The GitHub repository vivekvenkyy/FetalHeartDetection contains a labelled image folder "SplittedDataNew" with 9 categories: ARSA, AVSD, dilated cardiac sinus, ECIF, HLHS, LVOT, normal heart, TGA, VSD. Examples follow, each with its label.

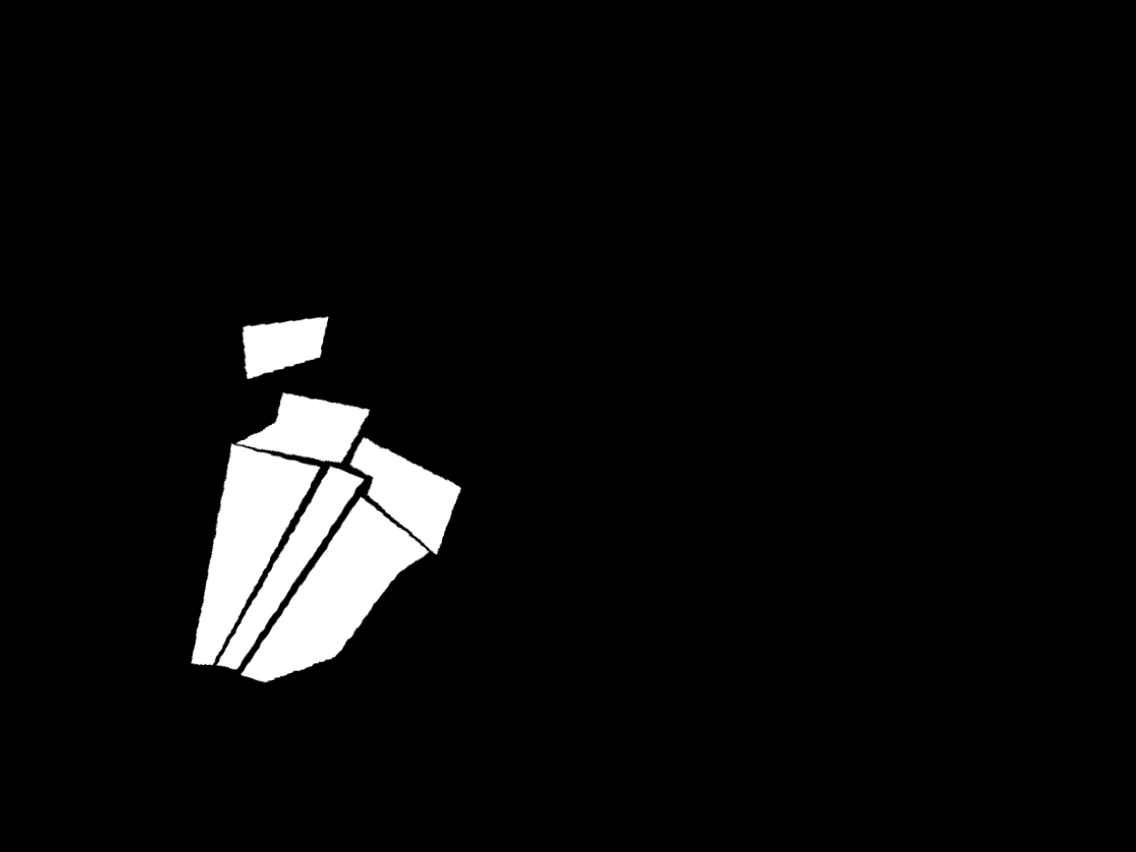
Label: VSD

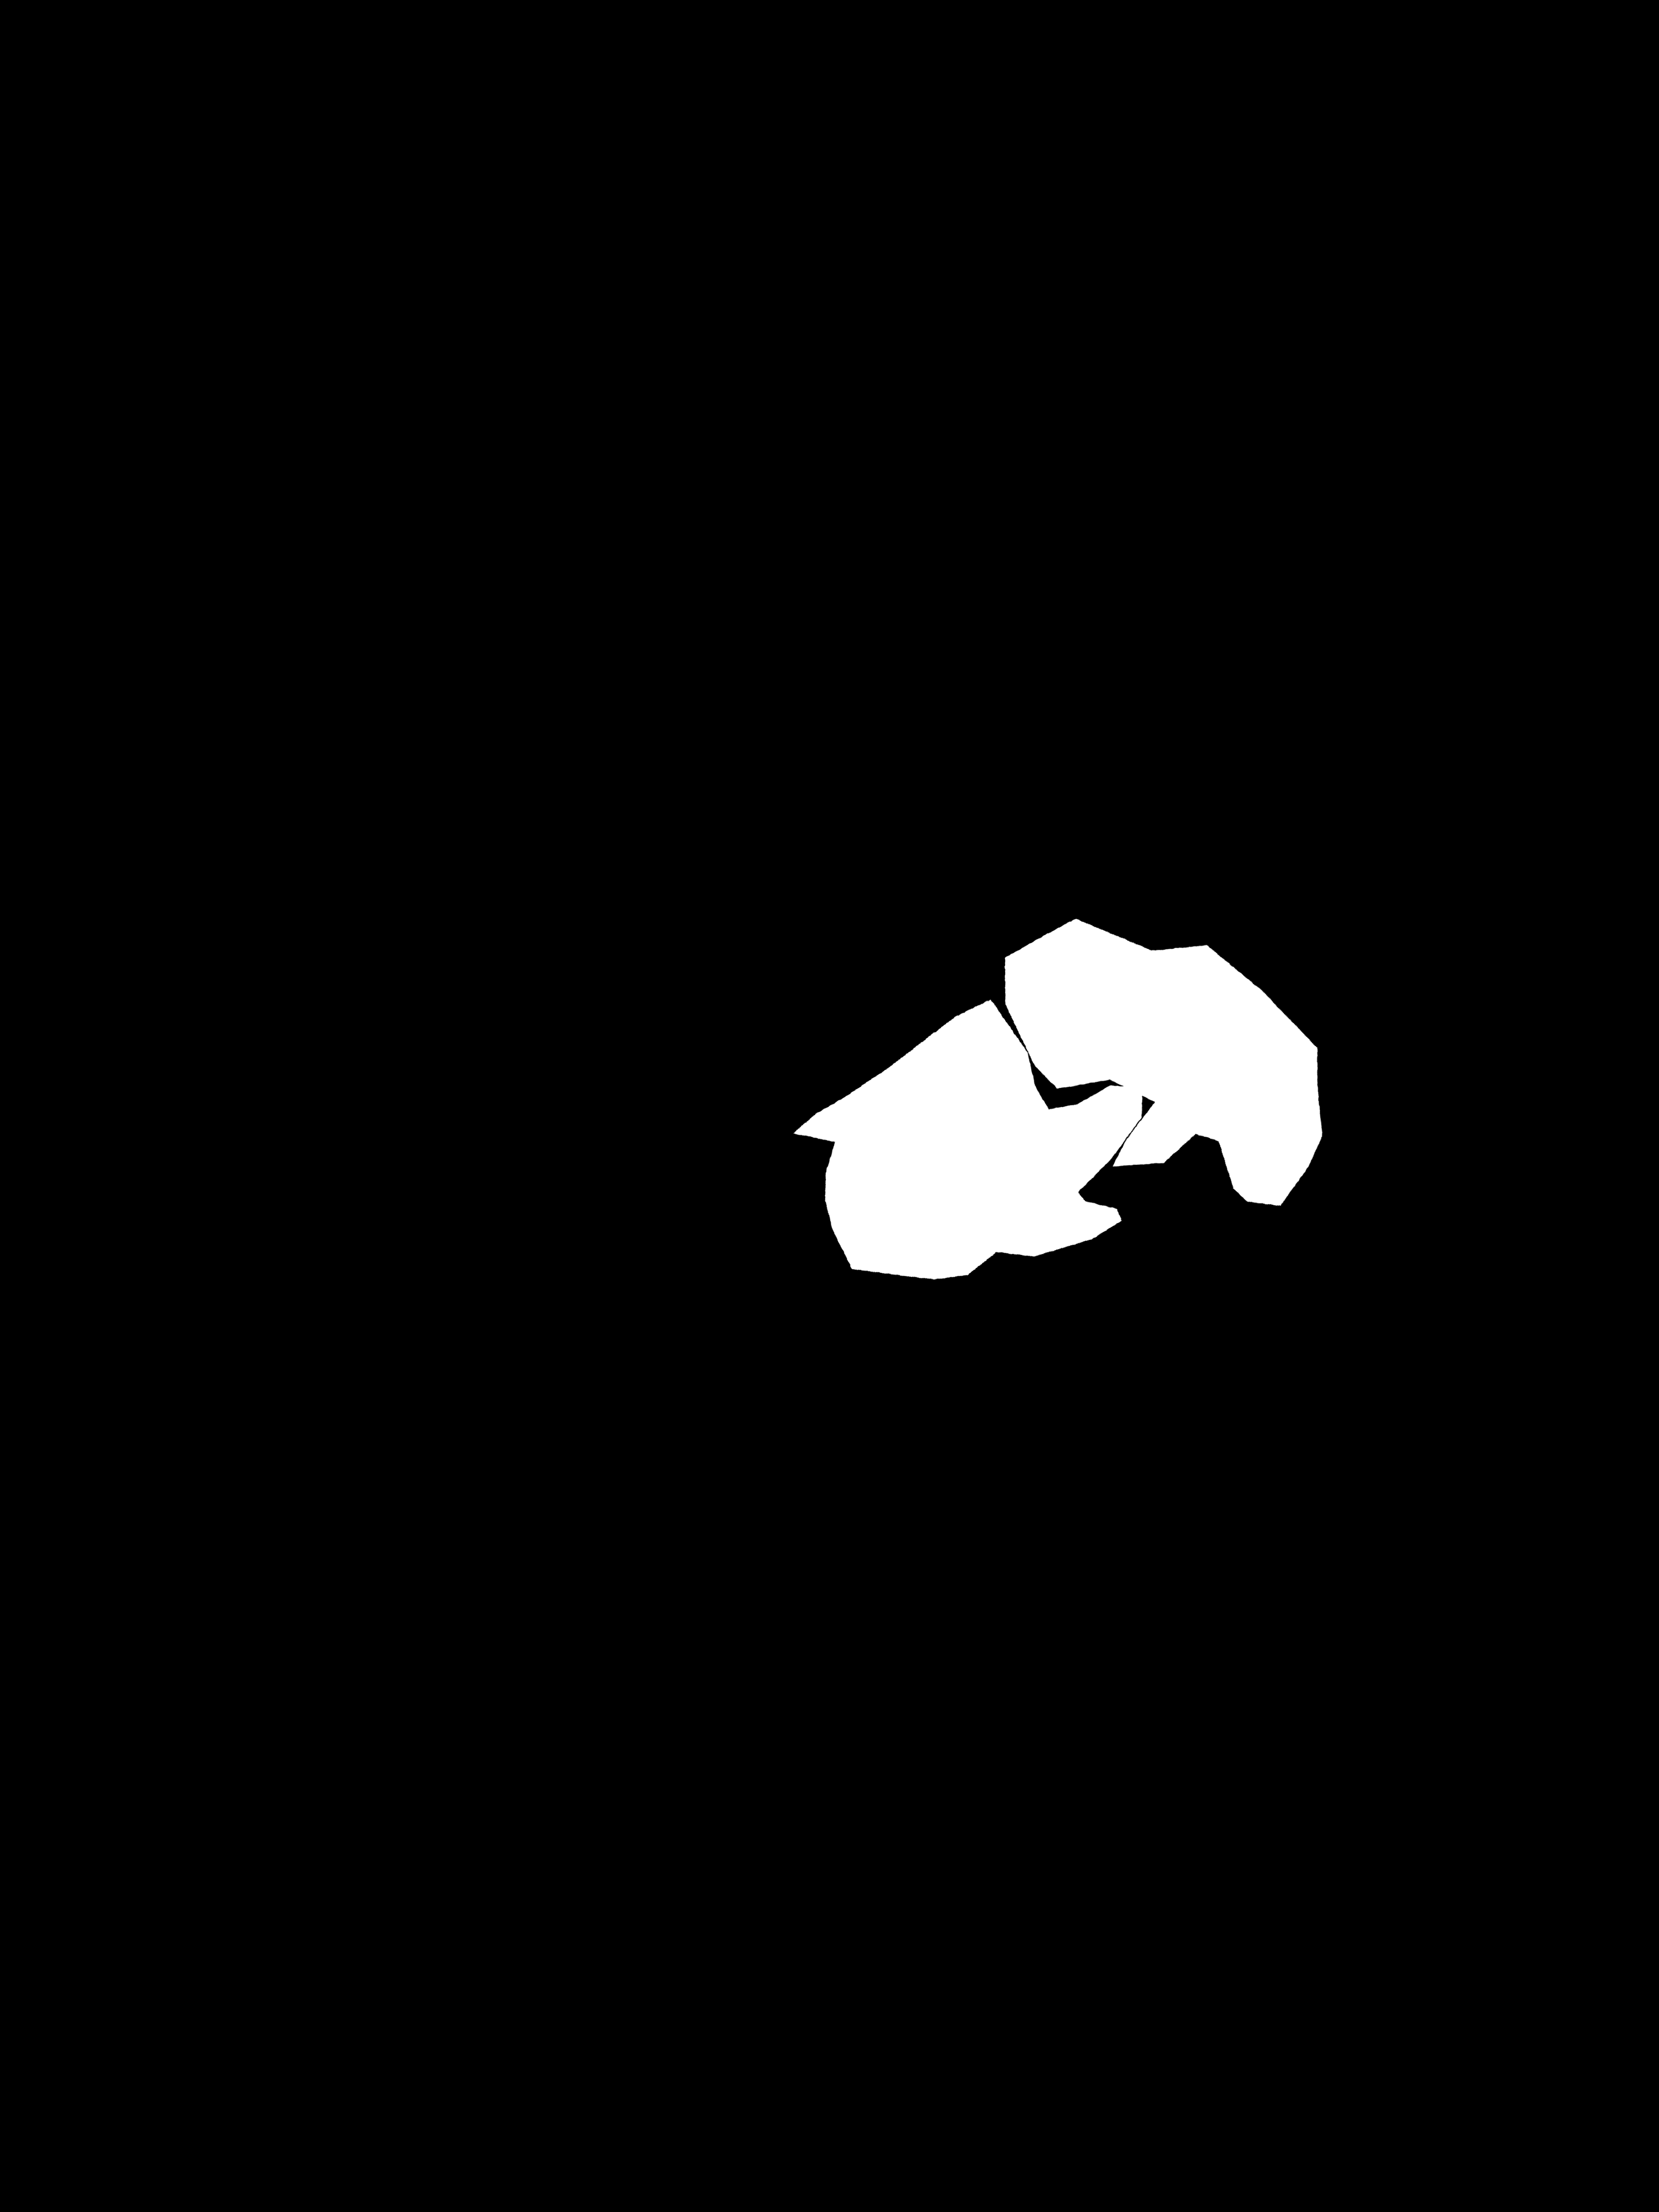
Label: HLHS

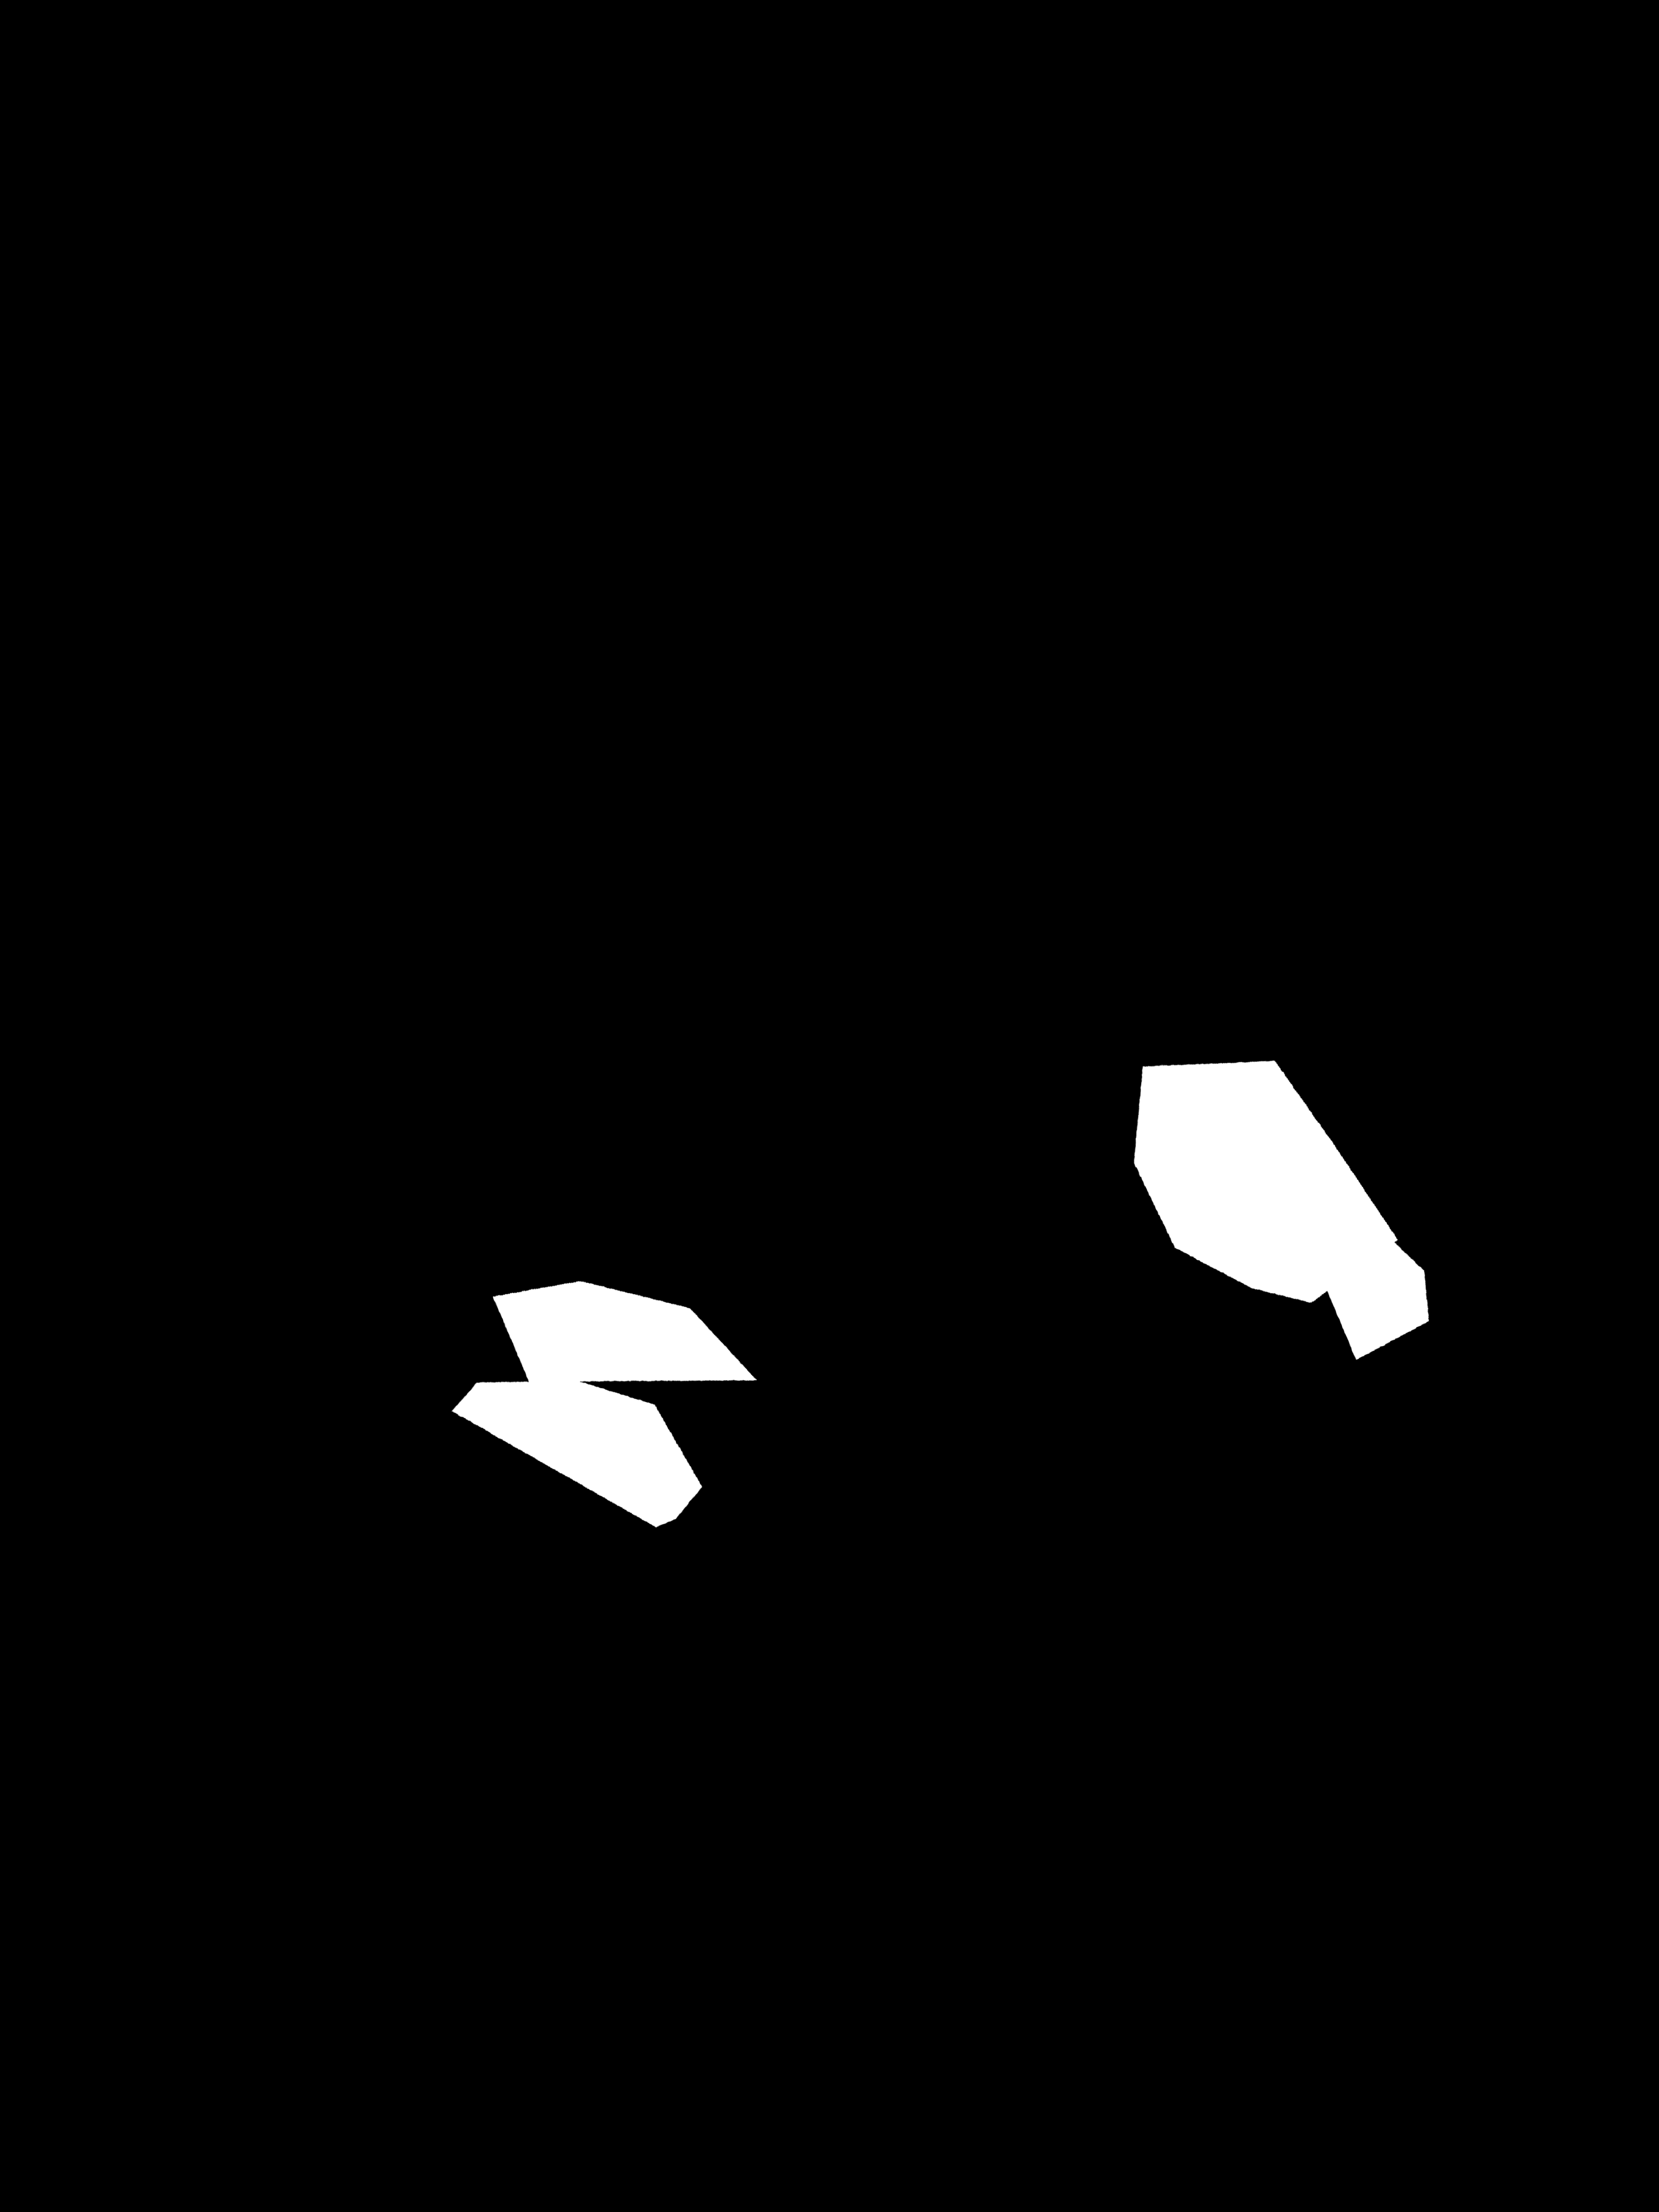
Label: dilated cardiac sinus

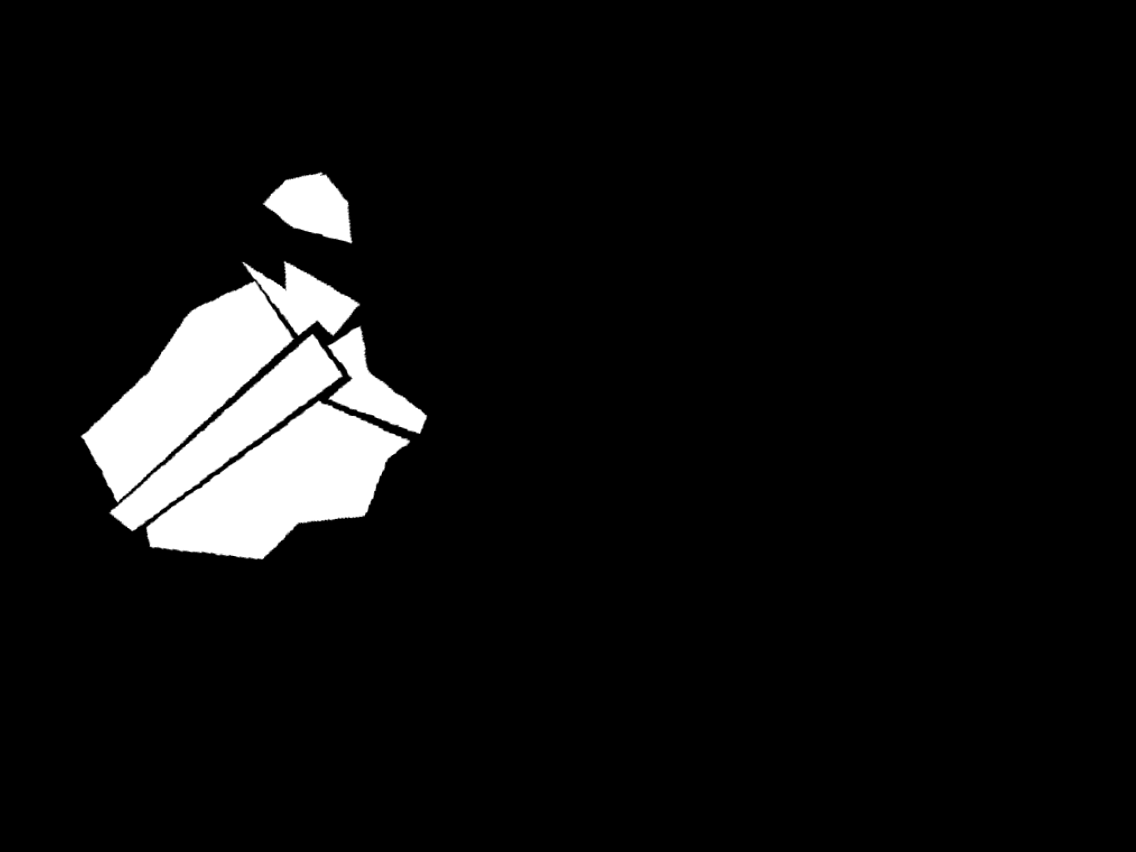
Label: AVSD

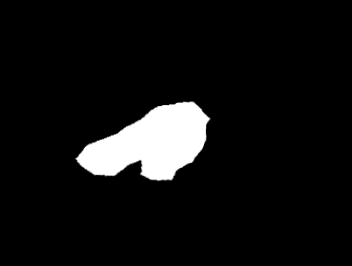
Label: ARSA

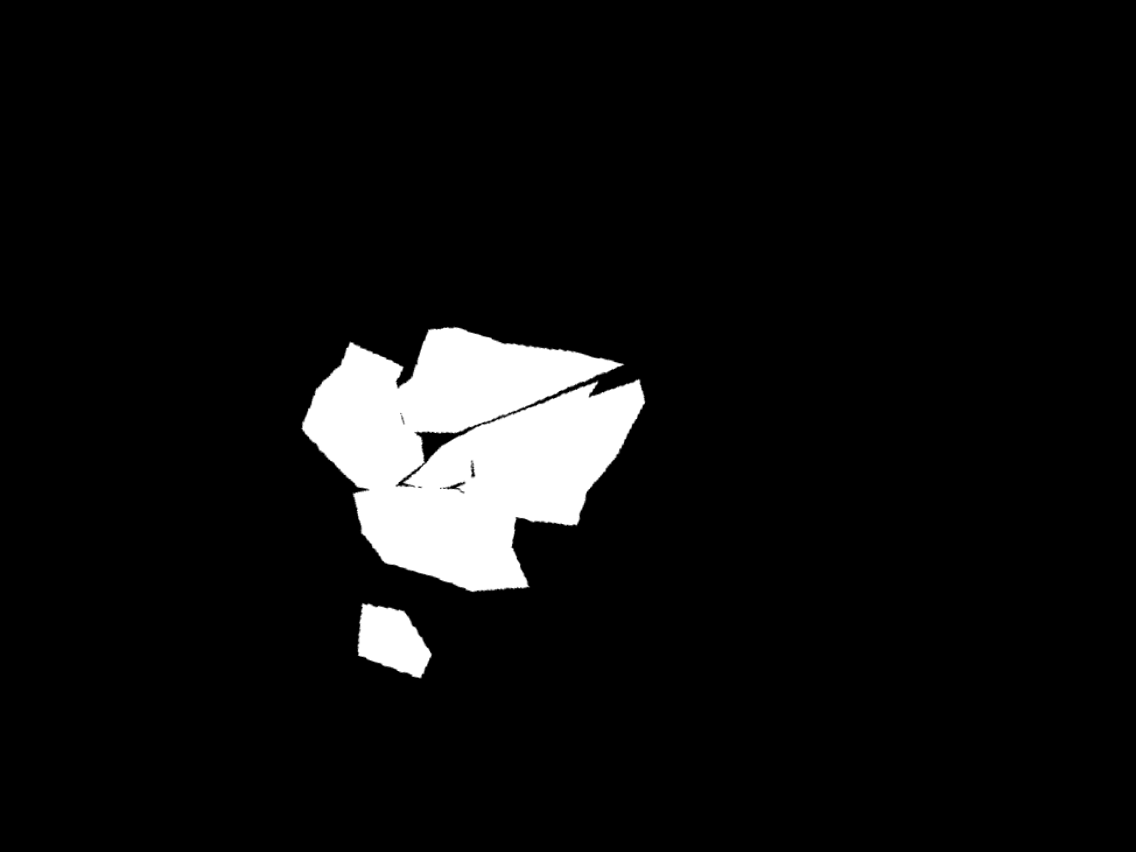
Label: ECIF
